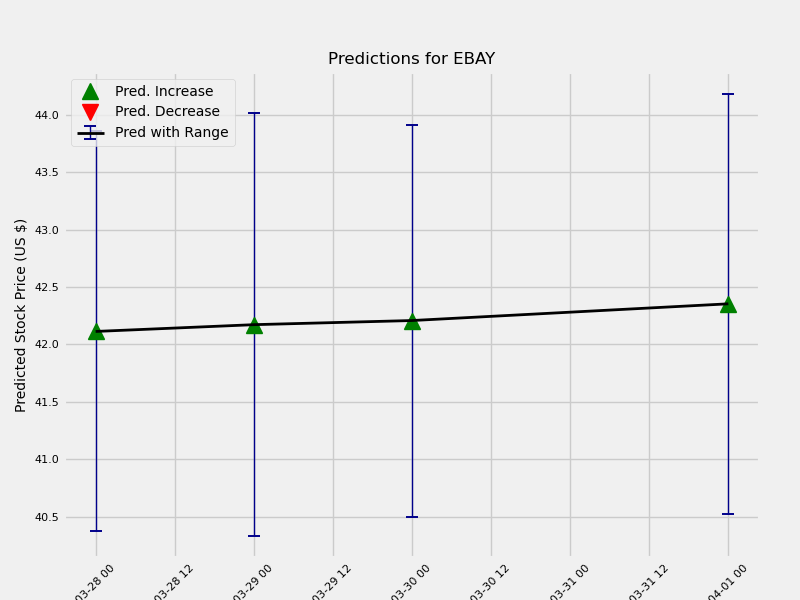

The file beside this chart, header and first rows:
	Date	estimate	change	upper	lower
1	2018-03-28	42.11	0.08219	42.96	41.21
2	2018-03-29	42.17	0.05898	43.15	41.31
3	2018-03-30	42.21	0.0361	43.03	41.33
5	2018-04-01	42.35	0.1456	43.26	41.43
